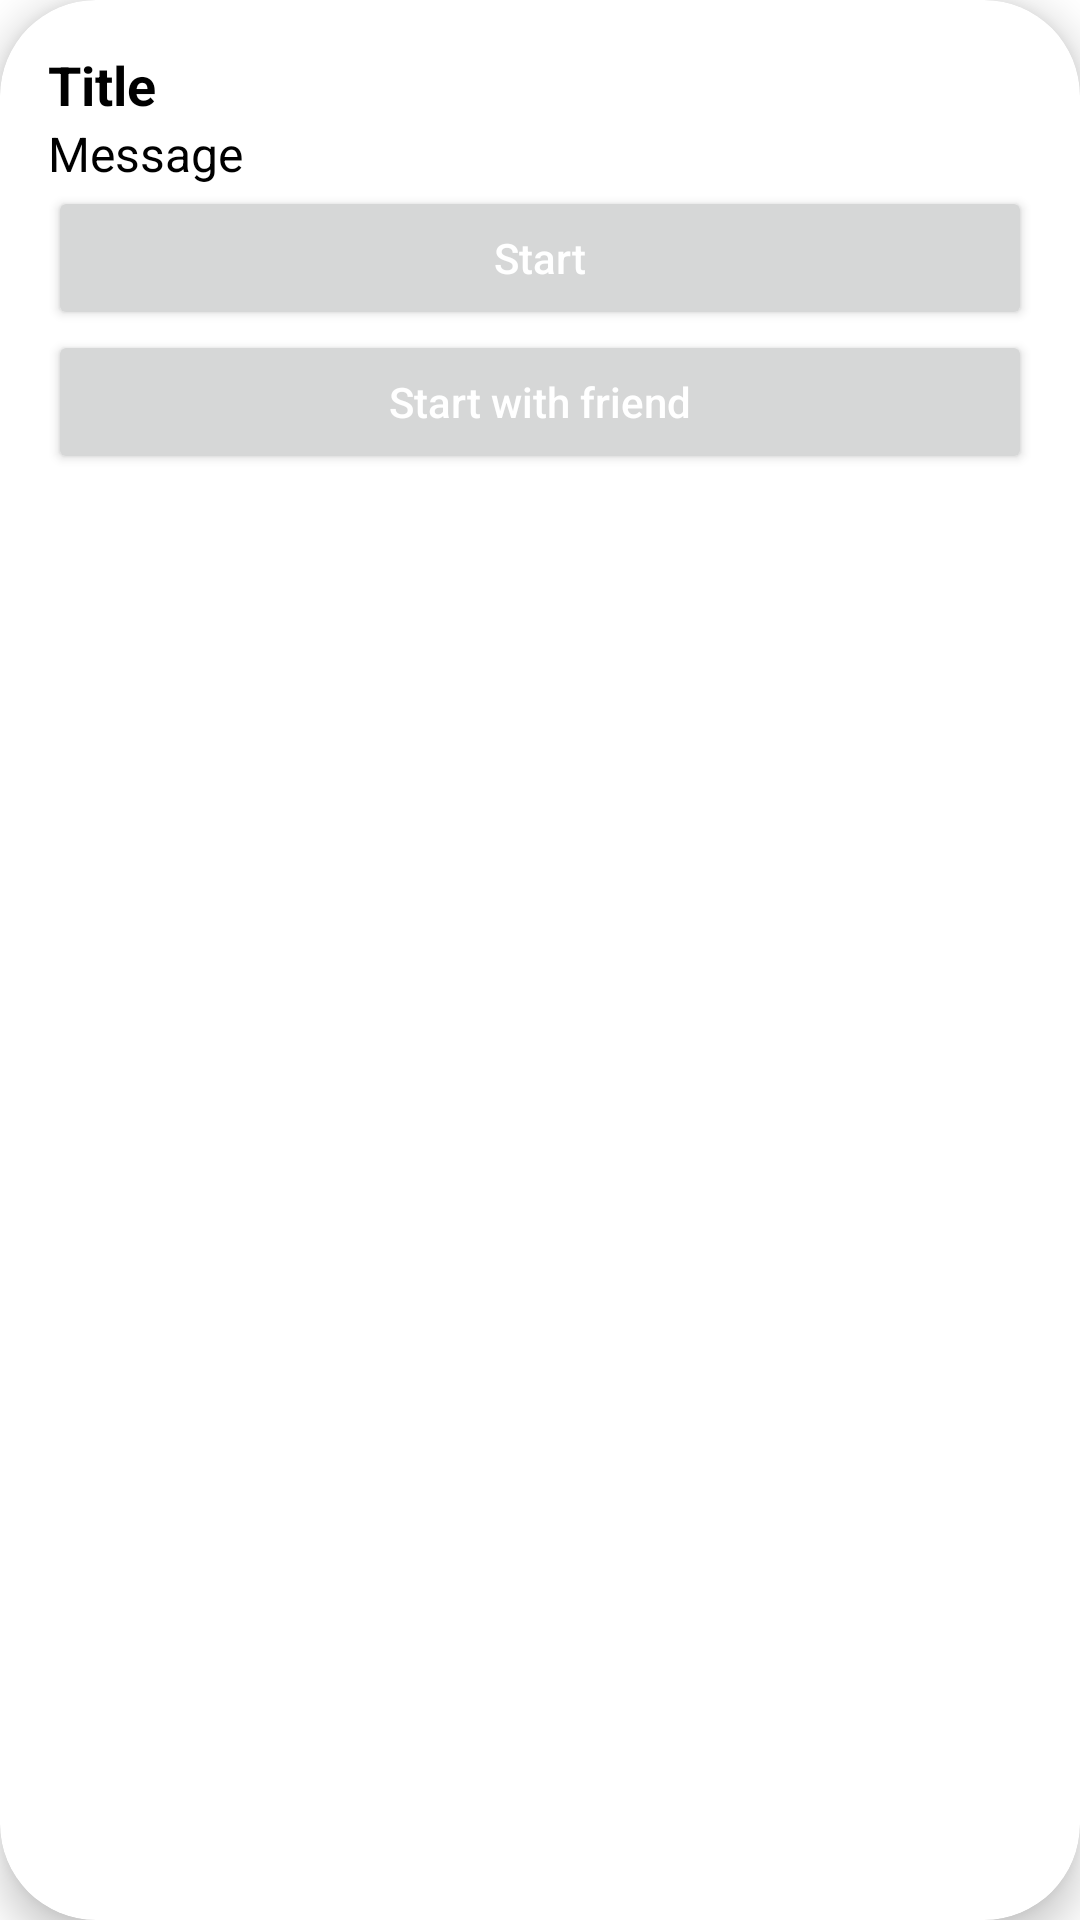

The Android layout XML behind this screen, and the referenced resources:
<!-- AndroidManifest.xml: application theme Theme.PowerEng -->
<!-- res/layout/dialog_part_confirm.xml -->
<?xml version="1.0" encoding="utf-8"?>
<androidx.cardview.widget.CardView
    xmlns:android="http://schemas.android.com/apk/res/android"
    xmlns:app="http://schemas.android.com/apk/res-auto"
    android:id="@+id/dialog_card"
    android:layout_width="match_parent"
    android:layout_height="wrap_content"
    android:layout_margin="16dp"
    app:cardBackgroundColor="#fff"
    app:cardCornerRadius="32dp"
    app:cardElevation="8dp">

    <LinearLayout
        android:layout_width="match_parent"
        android:layout_height="wrap_content"
        android:orientation="vertical"
        android:padding="16dp">

    <TextView
        android:id="@+id/themeText"
        android:layout_width="match_parent"
        android:layout_height="wrap_content"
        android:layout_weight="1"
        android:text="Title"
        android:textColor="#000"
        android:textSize="18sp"
        android:textStyle="bold" />

    <TextView
        android:id="@+id/description"
        android:layout_width="match_parent"
        android:layout_height="wrap_content"
        android:layout_weight="1"
        android:text="Message"
        android:textColor="#000"
        android:textSize="16sp"/>

    <Button
        android:id="@+id/startTasks"
        android:layout_width="match_parent"
        android:layout_height="wrap_content"
        android:layout_weight="1"
        android:text="Start"
        android:textAllCaps="false"
        android:textColor="#fff"
        android:textSize="14sp"/>

    <Button
        android:id="@+id/startWithFriend"
        android:layout_width="match_parent"
        android:layout_height="wrap_content"
        android:layout_weight="1"
        android:text="Start with friend"
        android:textAllCaps="false"
        android:textColor="#fff"
        android:textSize="14sp"/>

</LinearLayout>
</androidx.cardview.widget.CardView>
<!-- resources referenced by this layout -->
<resources>
  <style name="Theme.PowerEng" parent="Theme.MaterialComponents.DayNight.DarkActionBar">
          
          <item name="colorPrimary">@color/purple_500</item>
          <item name="colorPrimaryVariant">@color/purple_700</item>
          <item name="colorOnPrimary">@color/white</item>
          
          <item name="colorSecondary">@color/teal_200</item>
          <item name="colorSecondaryVariant">@color/teal_700</item>
          <item name="colorOnSecondary">@color/black</item>
          
          <item name="android:statusBarColor" tools:targetApi="l">?attr/colorPrimaryVariant</item>
          
      </style>
  <color name="purple_500">#FF6200EE</color>
  <color name="purple_700">#FF3700B3</color>
  <color name="white">#FFFFFFFF</color>
  <color name="teal_200">#FF03DAC5</color>
  <color name="teal_700">#FF018786</color>
  <color name="black">#FF000000</color>
</resources>
